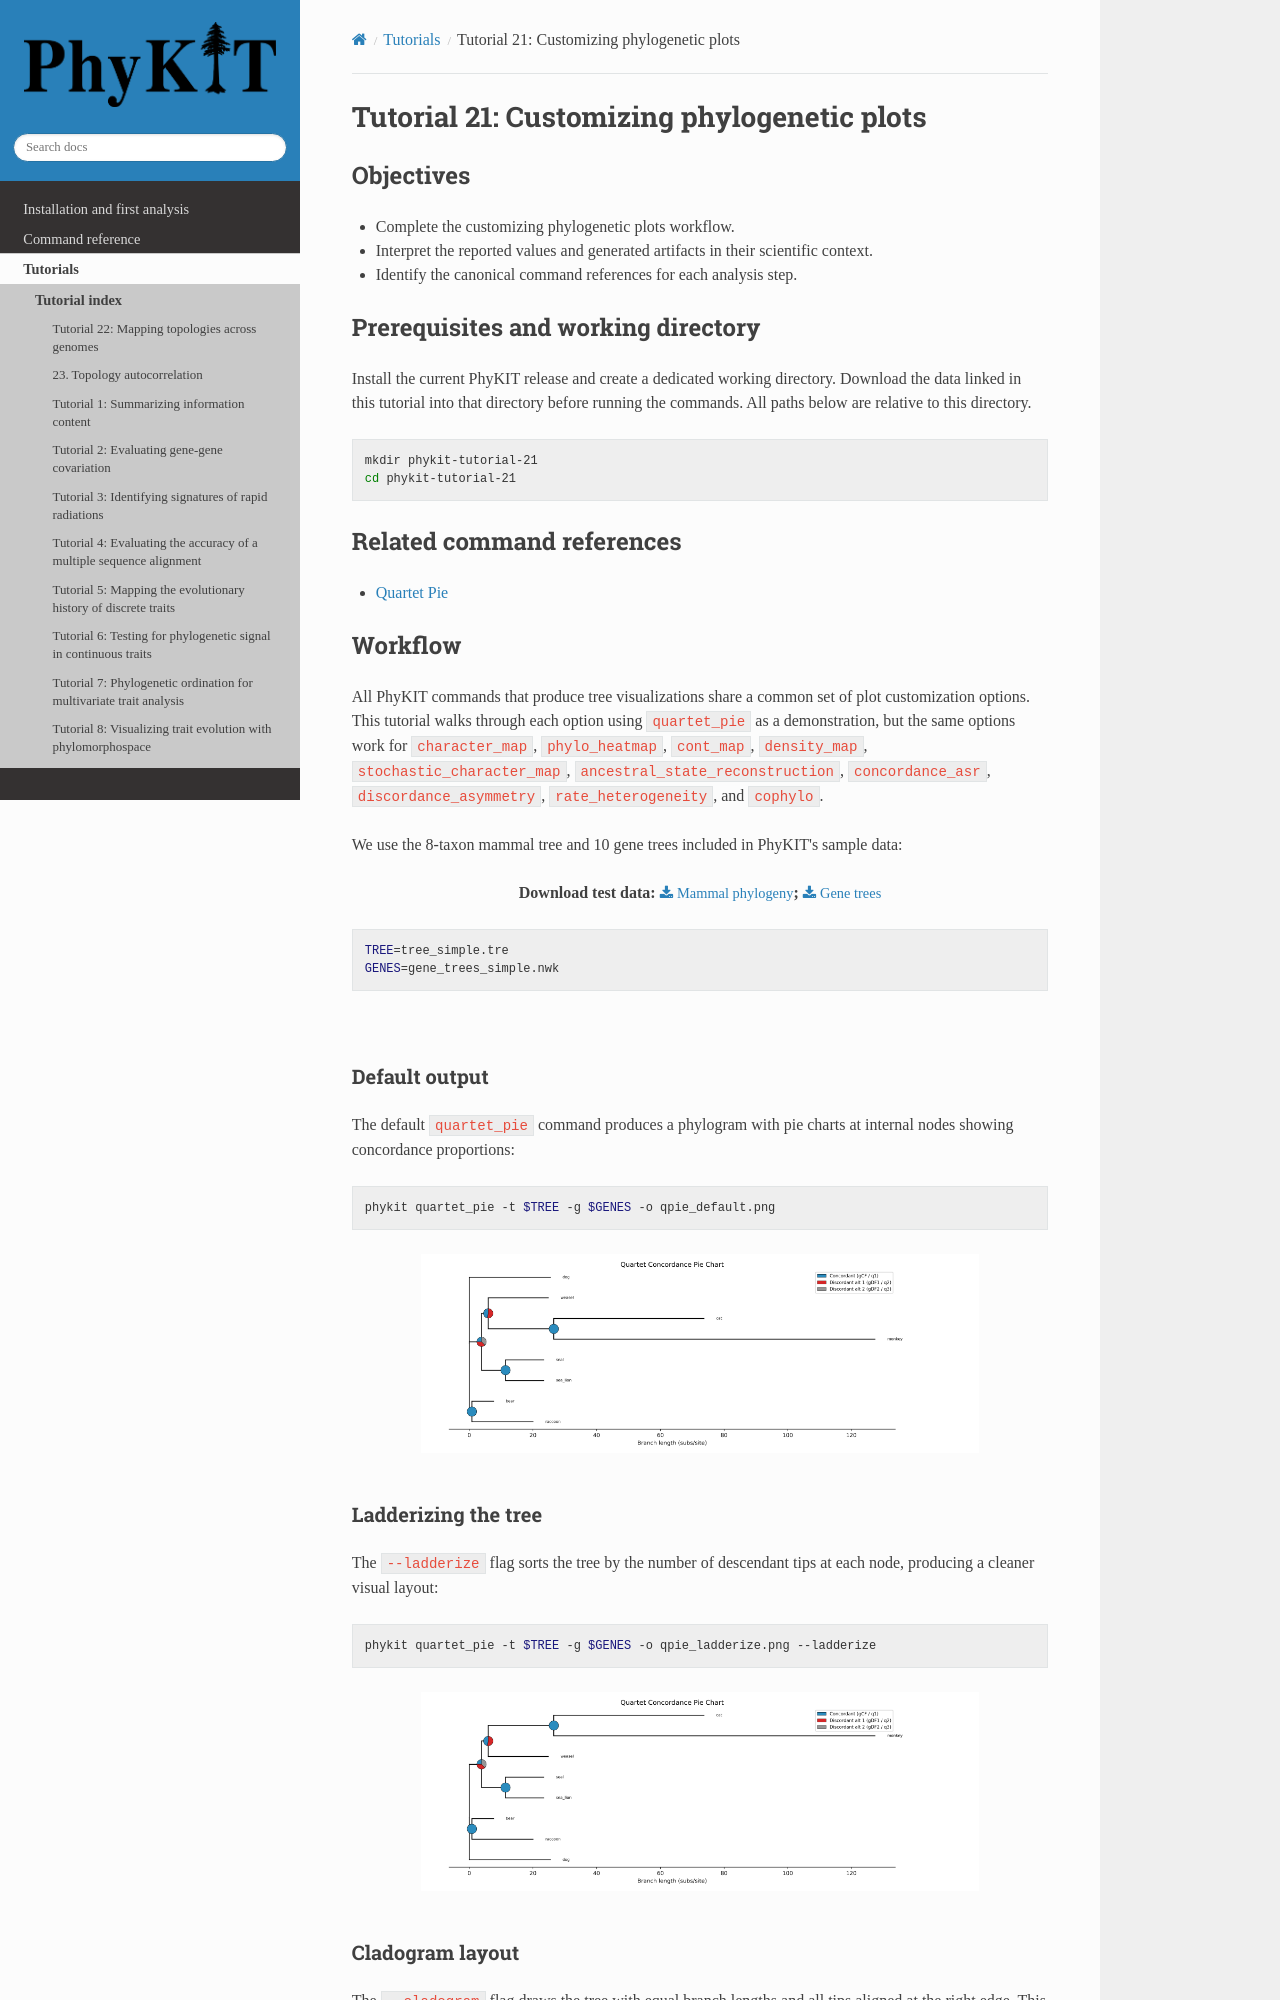

repository: JLSteenwyk/PhyKIT · page: tutorials/pages/21-customizing-phylogenetic-plots.html · generator: sphinx

.. _tutorial-21:
.. _tutorial-customizing-phylogenetic-plots:

Tutorial 21: Customizing phylogenetic plots
===========================================

Objectives
----------

- Complete the customizing phylogenetic plots workflow.
- Interpret the reported values and generated artifacts in their scientific context.
- Identify the canonical command references for each analysis step.

Prerequisites and working directory
-----------------------------------

Install the current PhyKIT release and create a dedicated working directory.
Download the data linked in this tutorial into that directory before running
the commands. All paths below are relative to this directory.

.. code-block:: shell

   mkdir phykit-tutorial-21
   cd phykit-tutorial-21

Related command references
--------------------------

- :doc:`Quartet Pie </reference/commands/quartet_pie>`

Workflow
--------

All PhyKIT commands that produce tree visualizations share a common set
of plot customization options. This tutorial walks through each option
using ``quartet_pie`` as a demonstration, but the same options work for
``character_map``, ``phylo_heatmap``, ``cont_map``, ``density_map``,
``stochastic_character_map``, ``ancestral_state_reconstruction``,
``concordance_asr``, ``discordance_asymmetry``, ``rate_heterogeneity``,
and ``cophylo``.

We use the 8-taxon mammal tree and 10 gene trees included in PhyKIT's
sample data:

.. centered::
   Download test data:
   :download:`Mammal phylogeny </data/tree_simple.tre>`;
   :download:`Gene trees </data/gene_trees_simple.nwk>`

.. code-block:: shell

   TREE=tree_simple.tre
   GENES=gene_trees_simple.nwk

|

Default output
***************

The default ``quartet_pie`` command produces a phylogram with pie charts
at internal nodes showing concordance proportions:

.. code-block:: shell

   phykit quartet_pie -t $TREE -g $GENES -o qpie_default.png

.. image:: /_static/img/tutorial_plot_customization/qpie_default.png
   :alt: PhyKIT qpie default figure
   :align: center
   :width: 80%

|
